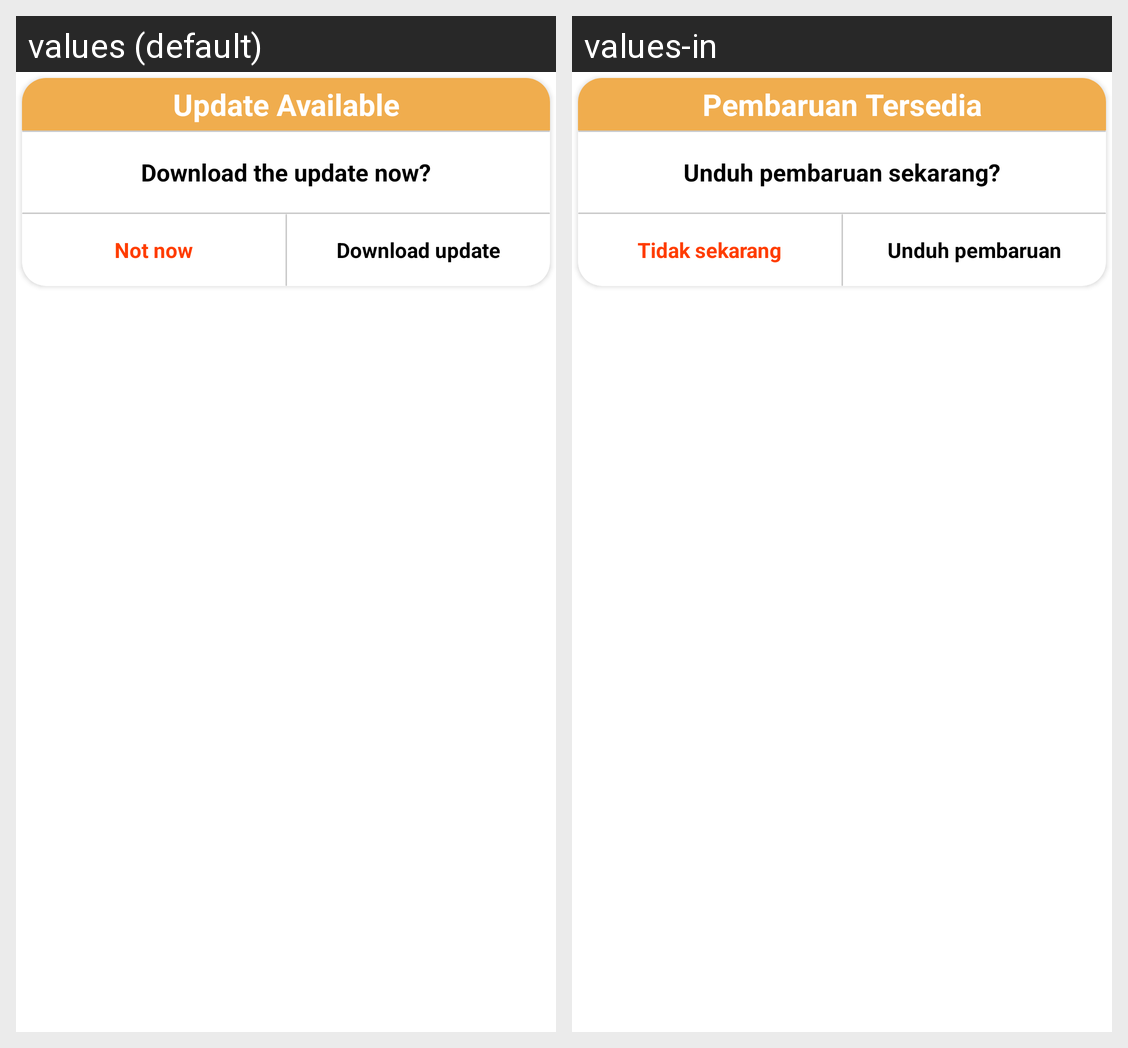

Locale-by-locale string values for the Android screen shown in this grid:
Android screen res/layout/dialog_update_available.xml rendered under 2 locales, left to right: values (default), values-in. Device: Nexus 5 (rendered at 1080×1920; each locale shown at half size, 540×960, under a caption strip naming it); theme Theme.FixMe.
Strings drawn on this screen, with the default value and each locale's value (text and hints the layout hard-codes, and strings that could not be matched under every locale, appear in the picture but are not listed):

update_available_title
  values: Update Available
  values-in: Pembaruan Tersedia

download_update_message
  values: Download the update now?
  values-in: Unduh pembaruan sekarang?

not_now
  values: Not now
  values-in: Tidak sekarang

download_update
  values: Download update
  values-in: Unduh pembaruan
